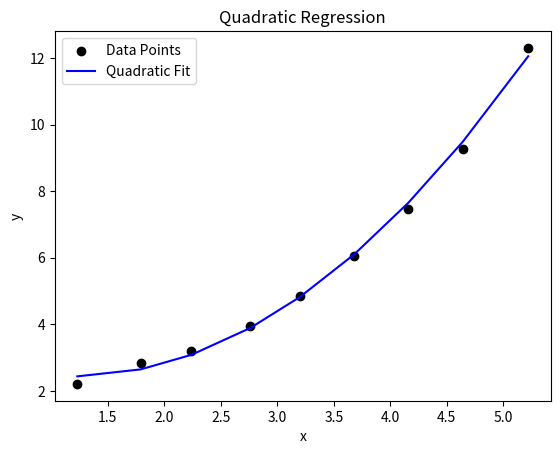

Reproduce this figure in Python.
import numpy as np
import matplotlib.pyplot as plt
from scipy.optimize import curve_fit

x = np.array([1.23, 1.79, 2.24, 2.76, 3.20, 3.68, 4.16, 4.64, 5.22])
y = np.array([2.21, 2.84, 3.21, 3.96, 4.86, 6.06, 7.47, 9.25, 12.3])

def quadratic(x, a, b, c):
    return a * x**2 + b * x + c

popt_quadratic, _ = curve_fit(quadratic, x, y)

y_pred = quadratic(x, *popt_quadratic)

sse_quadratic = np.sum((y - y_pred) ** 2)

plt.scatter(x, y, color='black', label="Data Points")
plt.plot(x, y_pred, color='blue', label="Quadratic Fit")
plt.xlabel("x")
plt.ylabel("y")
plt.legend()
plt.title("Quadratic Regression")
plt.show()

print(f"Quadratic Regression: y = {popt_quadratic[0]:.4f}x² + {popt_quadratic[1]:.4f}x + {popt_quadratic[2]:.4f}")
print(f"SSE = {sse_quadratic:.4f}")
